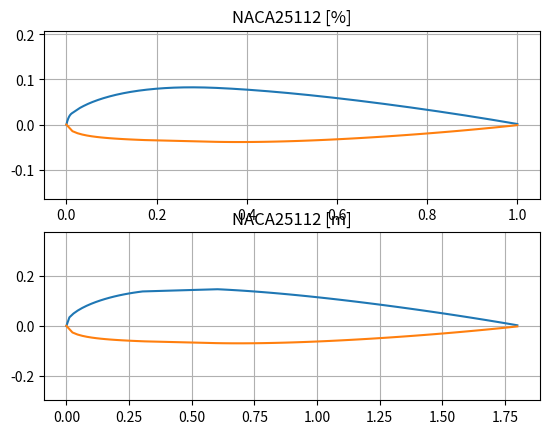

Write Python code to recreate this figure.
import math
import matplotlib.pyplot as plt
import numpy as np
from scipy.interpolate import make_interp_spline as mip

resolution = 99
plot = [[[[], []], [[], []]], [[[], []], [[], []]]] #  [0-%, 1-m] [0-top, 1-bottm] [0-0X, 1-OY]
x_ = []
y_ = []

#   ----------  DANE ŹRÓDŁOWE   ----------
NACA  = "NACA25112"
lenght = 1.8  # [m]
f = 0.3913


"""
x_1     -   wartość dla której liczona jest grubość         w postaci ułamka
x_100   -   wartość dla której liczona jest grubość         w postaci %

y_t     -   dystrybucja grubości    -   funkcja
z_t     -   wartość wzrucona przez Y_t

y_c     -   funcka obliczająca współrzędne linii wygięcia
z_c     -   wartość wzrucona przez Y_c

d_d     -   obliczanie pochodnej 
angle   -   kąt 

t       -   maksymalna grobość pfofilu                      w postaci ułamka
m       -   maksymalna strzałka ugięcia                     w postaci ułamka
p       -   położenie maksymalnej strzałki ugięcia          w postacji ułamka
c       -   współczynnik siły nośnej                        w postacji ułamka

"""

naca = list(NACA)

def y_t(x, t):
    if x == 0:  y = 0
    else:       y = t * ((1.4845 * (x**(1/2))) - (0.63 * (x**1)) - (1.758 * (x**2)) + (1.4215 * (x**3)) - (0.5075 * (x**4)))
    return(y/100)

def y_c4(x, m, p):
    if x < p:   y = (m / (p**2)) * (2*p*x - (x**2))
    else:       y = (m / ((1-p) **2)) * ((1 - 2*p) + 2*p*x - x**2)
    return(y)

def y_c5(x, m, p, f, k1, k2, u):
    if u == 0:
        if x <= p:  y = (k1/6)*((x**3) - 3*f*(x**2) + (f**2)*(3-f)*x)
        else:       y = (k1/6)*((f**3)*(1-x))
    else:
        if x <= p:  y = (k1/6) * (((x-f)**3) - (k2/k1)*x*((1-f)**3) - x*(f**3) + f**3)
        else:       y = (k1/6) * ((k2/k1) * ((x-f)**3) - (k2/k1)*x*((1-f)**3) - x*(f**3) + (f**3))
    return(y)

def arc4(x, m, p):
    if x < p:   y = (2*m / (p**2)) * (p - x)
    else:       y = (2*m / ((1-p) **2)) * (p-x)
    return(np.arctan(y))

def arc5(x, m, p, f, k1, k2, u):
    if u == 0:
        if x <= p:  y = (k1/6)*((3*(f**2))-(6*f*x)-((f**2)*(3-f)))
        else:       y = (k1/6)*(f**3)
    else:
        if x <= p:  y = (k1/6) * (3*((x-f)**2) - (k2/k1)*x*((1-f)**3) - f**3)
        else:       y = (k1/6) * (3*((k2/k1) * ((x-f)**2)) - (k2/k1)*((1-f)**3) - (f**3))
    return(np.arctan(y))

if len(naca) == 8:  # PROFILE 4 CYFROWE

    t = (int(naca[6])*10 + int(naca[7]))
    m = int(naca[4])/100
    p = int(naca[5]) *10 /100
    print("t = ",  t, "\tm = ", m, "\tp = ", p)

    for i in range(resolution + 1):
        x = i / resolution

        z_t = y_t(x, t)
        z_c = y_c4(x, m, p)
        angle = arc4(x, m, p)

        x_u = x - z_t * np.sin(angle)
        y_u = z_c + z_t * np.cos(angle)
        x_l = x + z_t * np.sin(angle)
        y_l = z_c - z_t * np.cos(angle)

        plot[0][0][0].append(x_u)
        plot[0][0][1].append(y_u)
        plot[0][1][0].append(x_l)
        plot[0][1][1].append(y_l)

        plot[1][0][0].append(x_u *lenght)
        plot[1][0][1].append(y_u *lenght)
        plot[1][1][0].append(x_l *lenght)
        plot[1][1][1].append(y_l *lenght)

        #print(x_1, "\t", round(z_t, 3), "\t", round(z_c, 3), "\t", round(angle, 3), "\t\t\t\t\t", round(x_u, 3), "\t", round(y_u, 3), "\t", round(x_l, 3), "\t", round(y_l, 3))

elif len(naca) == 9:  # PROFILE 5 CYFROWE

    c = int(naca[4])*(3/20)
    p = int(naca[5])/20
    t = int(naca[7])*10 + int(naca[8])*1
    u = int(naca[6])
    print("c = ", c, "\tp = ", p, "\tt = ", t)

    m = ((3*f - 7*f**2 + 8*f**3 - 4*f**4) / (math.sqrt(f * (1-f)))) - (3/2) * (1-2*f) * ((math.pi/2) - np.arcsin(1 - 2*f))
    k1 = (6*c) / m
    k2 = k1 * ((3*(f-p)**2 - f**3) / (1-f)**3)
    print("m = ", round(m, 3), "\tk1 = ", round(k1, 3), "\tk2 = ", round(k2, 3))

    for i in range(resolution + 1):
        x = i / resolution

        if x > p-0.075 and x < p+0.075:
            print("Abord: ", x)
            continue

        z_t = y_t(x, t)
        z_c = y_c5(x, m, p, f, k1, k2, u)
        angle = arc5(x, m, p, f, k1, k2, u)

        x_u = x - z_t * np.sin(angle)
        y_u = z_c + z_t * np.cos(angle)
        x_l = x + z_t * np.sin(angle)
        y_l = z_c - z_t * np.cos(angle)

        plot[0][0][0].append(x_u)
        plot[0][0][1].append(y_u)
        plot[0][1][0].append(x_l)
        plot[0][1][1].append(y_l)

        plot[1][0][0].append(x_u *lenght)
        plot[1][0][1].append(y_u *lenght)
        plot[1][1][0].append(x_l *lenght)
        plot[1][1][1].append(y_l *lenght)

        print(x, "\t", round(z_t, 3), "\t", round(z_c, 3), "\t", round(angle, 3))


else:
    print("Profile Error")


spline = mip(plot[0][0][0], plot[0][0][1], k=3, )
x_ = np.linspace(0, 1, 500)
y_ = spline(x_)


#   ----------  RYSOWANIE WYKRESÓW   -----------------
plt.subplot(2, 1, 1)
#plt.plot(plot[0][0][0], plot[0][0][1])  # top half
plt.plot(x_, y_)
plt.plot(plot[0][1][0], plot[0][1][1])  # bottom half
plt.title(NACA + " [%]")
plt.axis('equal')
plt.grid()


plt.subplot(2, 1, 2)
plt.plot(plot[1][0][0], plot[1][0][1])    # top half
plt.plot(plot[1][1][0], plot[1][1][1])    # bottom half
plt.title(NACA + " [m]")
plt.axis('equal')
plt.grid()


plt.show()